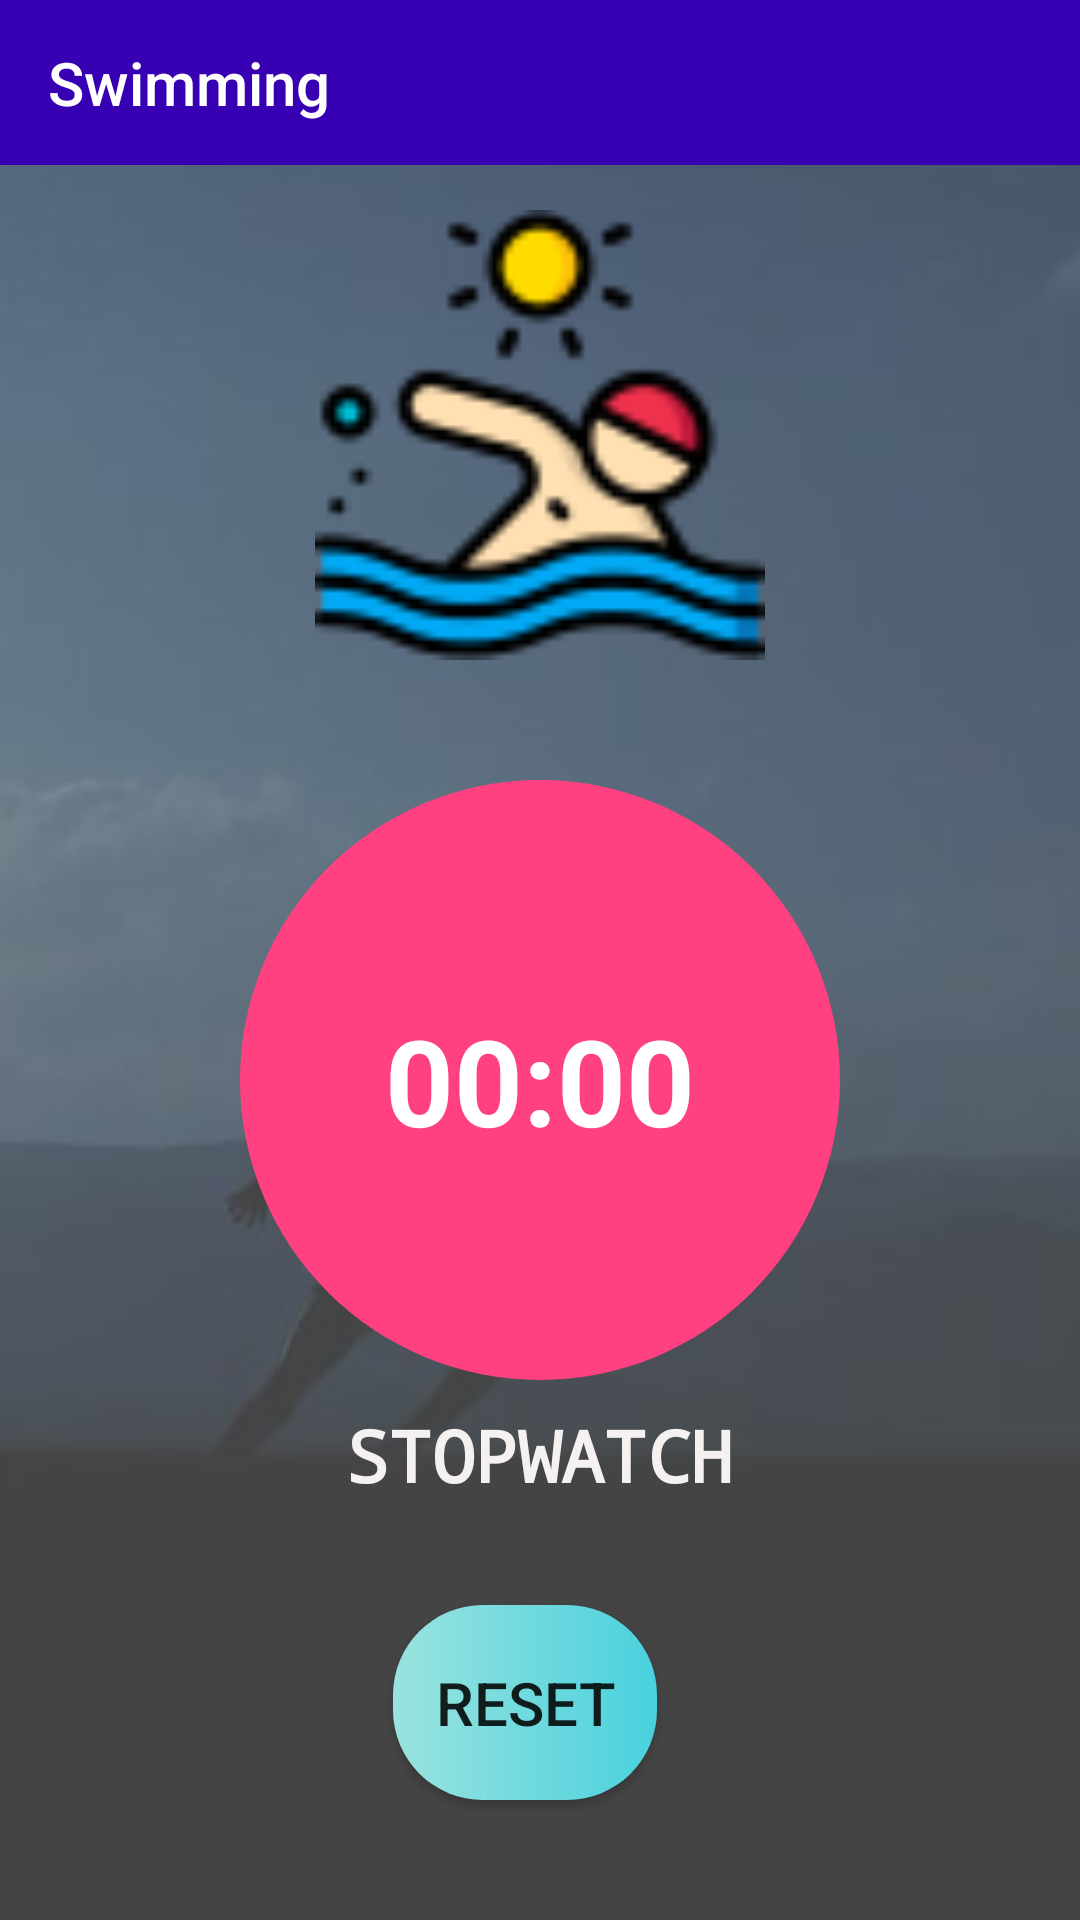

Android layout source for this screen:
<!-- AndroidManifest.xml: application theme Theme.LoginPage -->
<!-- res/layout/activity_swimming.xml -->
<?xml version="1.0" encoding="utf-8"?>
<LinearLayout xmlns:android="http://schemas.android.com/apk/res/android"
    xmlns:app="http://schemas.android.com/apk/res-auto"
    xmlns:tools="http://schemas.android.com/tools"
    android:layout_width="match_parent"
    android:layout_height="match_parent"
    android:background="@drawable/running_jpg"
    android:orientation="vertical"
    tools:context=".Running">

    <Toolbar
        android:id="@+id/toolbar"
        android:layout_width="match_parent"
        android:layout_height="55dp"
        android:background="@color/design_default_color_primary_dark"
        android:gravity="end"
        android:textAlignment="textEnd"
        android:title="Swimming"
        android:titleTextColor="#FFF" />

    <ImageView
        android:layout_width="150dp"
        android:layout_height="150dp"
        android:layout_gravity="center"
        android:layout_margin="15dp"
        android:src="@drawable/swimming" />

    <LinearLayout
        android:layout_width="match_parent"
        android:layout_height="300dp"
        android:gravity="center"
        android:orientation="vertical">

        <Chronometer
            android:id="@+id/timer"
            android:layout_width="200dp"
            android:layout_height="200dp"
            android:textSize="40sp"
            android:textStyle="bold"
            android:layout_gravity="center"
            android:gravity="center"
            android:textColor="@color/white"
            android:background="@drawable/chronometer_bg"/>

        <TextView
            android:id="@+id/textView5"
            android:layout_width="187dp"
            android:layout_height="50dp"
            android:backgroundTint="#2D134E2E"
            android:fontFamily="monospace"
            android:gravity="center"
            android:text="STOPWATCH"
            android:textColor="#F6F1F1"
            android:textColorHighlight="#A6B7C5"
            android:textSize="24sp"
            android:textStyle="bold" />

    </LinearLayout>

    <Button
            android:id="@+id/start"
            android:layout_width="wrap_content"
            android:layout_height="65dp"
        android:layout_gravity="center"
            android:layout_marginRight="5dp"
            android:background="@drawable/button_bg"
            android:text="reset"
            android:textSize="20sp" />

</LinearLayout>
<!-- resources referenced by this layout -->
<resources>
  <color name="white">#FFFFFFFF</color>
  <!-- drawable button_bg (drawable) -->
  <?xml version="1.0" encoding="utf-8"?>
  <shape xmlns:android="http://schemas.android.com/apk/res/android">
      <corners android:radius="30dp"/>
  
      <gradient
          android:startColor="@color/startcolorgradient"
          android:endColor="@color/endcolorgradient"/>
  
  
  </shape>
  <!-- drawable chronometer_bg (drawable) -->
  <?xml version="1.0" encoding="utf-8"?>
  <shape xmlns:android="http://schemas.android.com/apk/res/android">
  
      <solid android:color="@color/coloraccent"/>
      <corners android:radius="100dp"/>
  
  </shape>
  <!-- drawable running_jpg: jpg bitmap (drawable, 6370 bytes) -->
  <!-- drawable swimming: png bitmap (drawable, 4070 bytes) -->
  <style name="Theme.LoginPage" parent="Theme.MaterialComponents.DayNight.NoActionBar">
          
          <item name="colorPrimary">@color/purple_500</item>
          <item name="colorPrimaryVariant">@color/purple_700</item>
          <item name="colorOnPrimary">@color/white</item>
          
          <item name="colorSecondary">@color/teal_200</item>
          <item name="colorSecondaryVariant">@color/teal_700</item>
          <item name="colorOnSecondary">@color/black</item>
          
          <item name="android:statusBarColor" tools:targetApi="l">?attr/colorPrimaryVariant</item>
          
      </style>
  <color name="startcolorgradient">#9ae3de</color>
  <color name="endcolorgradient">#49d1de</color>
  <color name="coloraccent">#FF4081</color>
  <color name="purple_500">#FF6200EE</color>
  <color name="purple_700">#FF3700B3</color>
  <color name="teal_200">#FF03DAC5</color>
  <color name="teal_700">#FF018786</color>
  <color name="black">#FF000000</color>
</resources>
